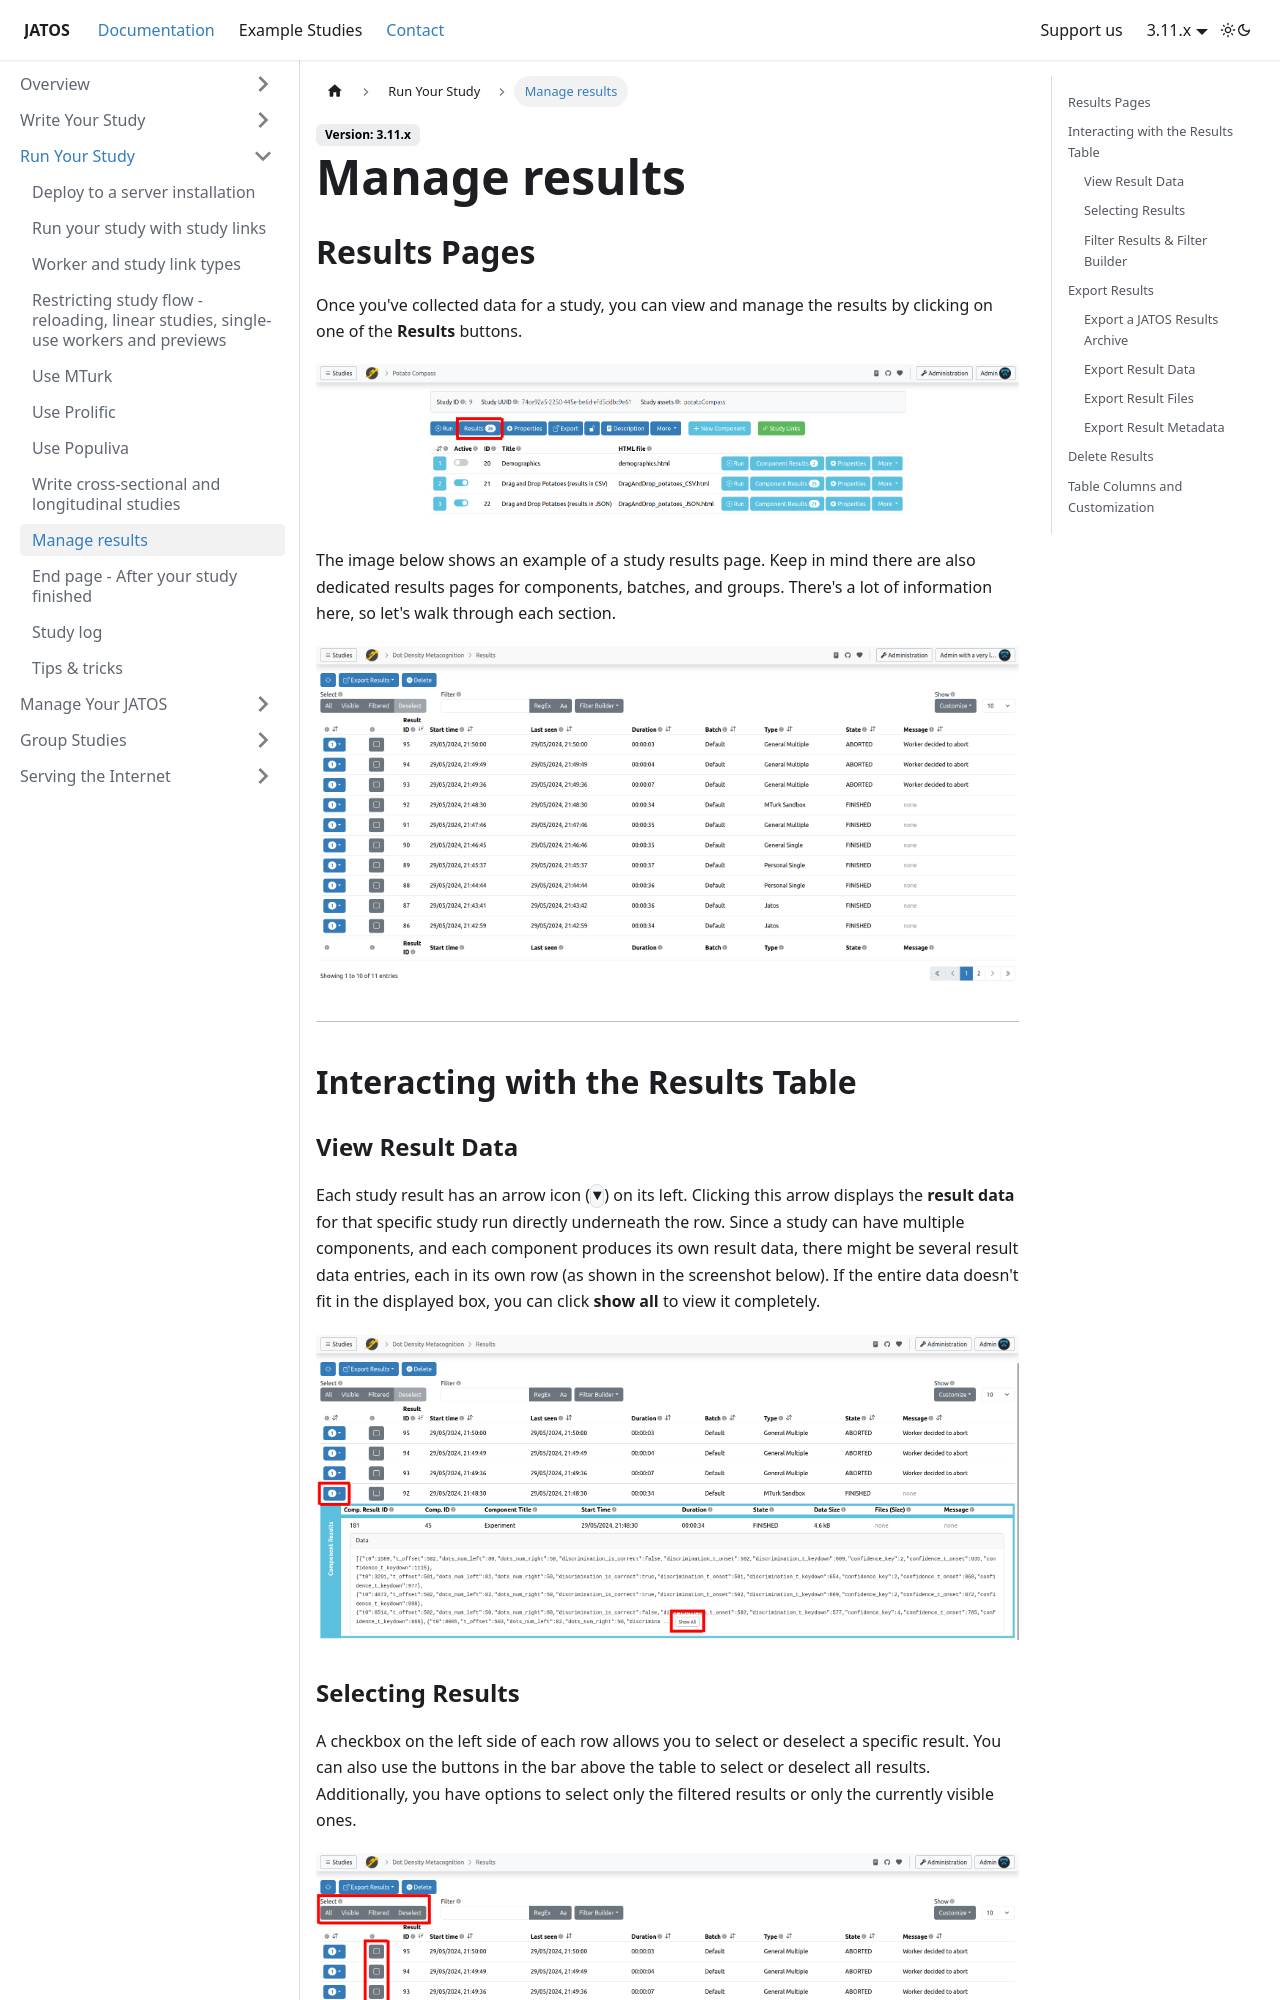

repository: JATOS/JATOS_docs · page: Manage-Results.html · generator: docusaurus

---
title: Manage results
slug: /Manage-Results
sidebar_position: 8
---

## Results Pages

Once you've collected data for a study, you can view and manage the results by clicking on one of the **Results** buttons.

![Results Link](/img/v39x/results_link.png)

The image below shows an example of a study results page. Keep in mind there are also dedicated results pages for components, batches, and groups. There's a lot of information here, so let's walk through each section.

![Results View screenshot](/img/v39x/results_view_12.png)

-----

## Interacting with the Results Table

### View Result Data

Each study result has an arrow icon (`▼`) on its left. Clicking this arrow displays the **result data** for that specific study run directly underneath the row. Since a study can have multiple components, and each component produces its own result data, there might be several result data entries, each in its own row (as shown in the screenshot below). If the entire data doesn't fit in the displayed box, you can click **show all** to view it completely.

![Results View screenshot](/img/v39x/results_view_11.png)

### Selecting Results

A checkbox on the left side of each row allows you to select or deselect a specific result. You can also use the buttons in the bar above the table to select or deselect all results. Additionally, you have options to select only the filtered results or only the currently visible ones.

![Results View screenshot](/img/v39x/results_view_13.png)
